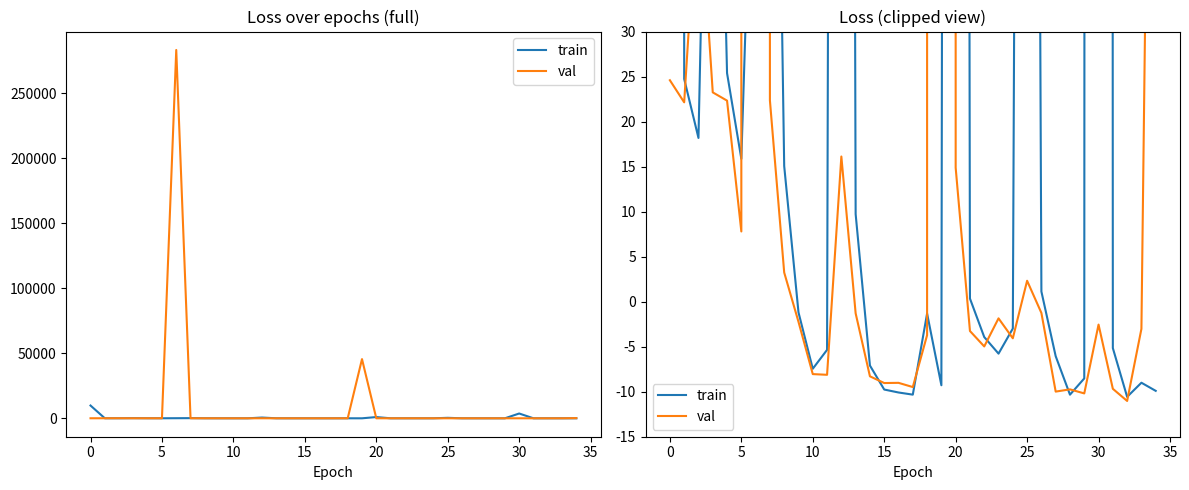

The script that saved this image: (Note: this script raises an exception after producing the figure.)
hist = {
    'loss': [9816.7061, 24.7427, 18.1834, 91.4551, 25.3859, 15.8660, 66.1695, 118.6482, 15.0645, -1.1881, -7.4518, -5.3526, 565.5087, 9.7271, -7.0931, -9.7590, -10.0874, -10.3263, -1.3184, -9.2830, 942.6281, 0.3461, -3.9306, -5.7716, -2.9853, 359.8432, 1.1268, -6.0560, -10.3305, -8.5246, 3683.1125, -5.1563, -10.5702, -9.0028, -9.9058],
    'val_loss': [24.5922, 22.1395, 47.3883, 23.2454, 22.3274, 7.7964, 283217.9688, 22.3550, 3.2382, -2.2388, -8.0449, -8.1223, 16.1218, -1.2973, -8.2911, -9.0381, -9.0154, -9.4841, -3.7232, 45508.7031, 14.8793, -3.2586, -4.9722, -1.8538, -4.0685, 2.3218, -1.2546, -9.9888, -9.7401, -10.1897, -2.5450, -9.6782, -11.0283, -3.0219, 129.3897]
}

import matplotlib.pyplot as plt

fig, axes = plt.subplots(1, 2, figsize=(12, 5))

# Full picture
axes[0].plot(hist['loss'], label='train')
axes[0].plot(hist['val_loss'], label='val')
axes[0].set_title('Loss over epochs (full)')
axes[0].set_xlabel('Epoch')
axes[0].legend()

# Clipped view — ignore the explosion spikes
axes[1].plot(hist['loss'], label='train')
axes[1].plot(hist['val_loss'], label='val')
axes[1].set_title('Loss (clipped view)')
axes[1].set_xlabel('Epoch')
axes[1].set_ylim(-15, 30)  # clips out the 283k and 45k spikes
axes[1].legend()

plt.tight_layout()
plt.savefig("/mnt/c/Users/Stefan/Desktop/training_curves.png")
